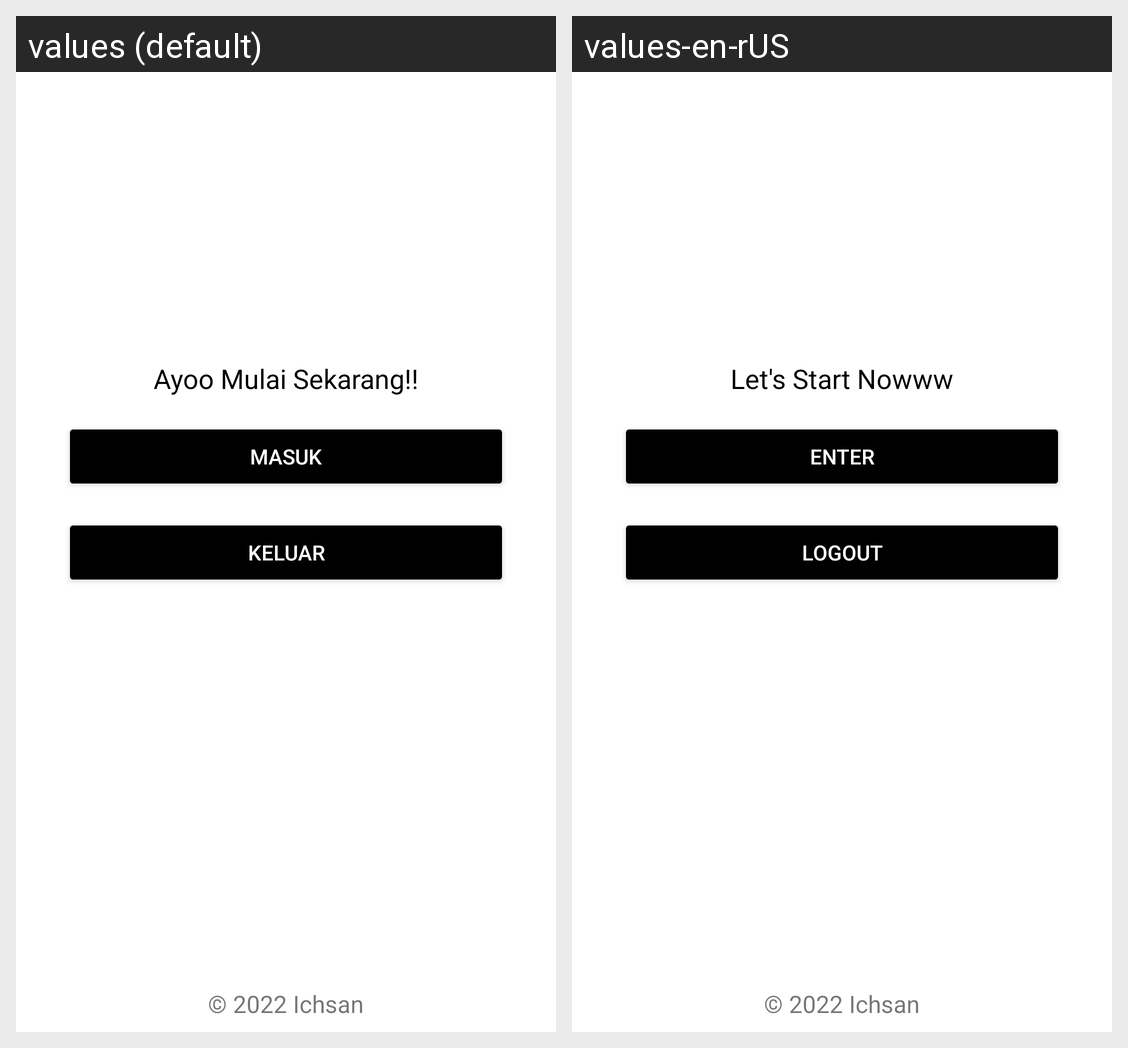

Translations of the strings shown on this Android screen, per locale in the grid:
Android screen res/layout/activity_main.xml rendered under 2 locales, left to right: values (default), values-en-rUS. Device: Nexus 5 (rendered at 1080×1920; each locale shown at half size, 540×960, under a caption strip naming it); theme Theme.SubmissionAplikasiStoryApp.
Strings drawn on this screen, with the default value and each locale's value (text and hints the layout hard-codes, and strings that could not be matched under every locale, appear in the picture but are not listed):

daftar_cerita
  values: Ayoo Mulai Sekarang!!
  values-en-rUS: Let's Start Nowww

copyright
  values: © 2022 Ichsan
  values-en-rUS: © 2022 Ichsan

lanjutkan
  values: Masuk
  values-en-rUS: Enter

logout
  values: Keluar
  values-en-rUS: Logout
